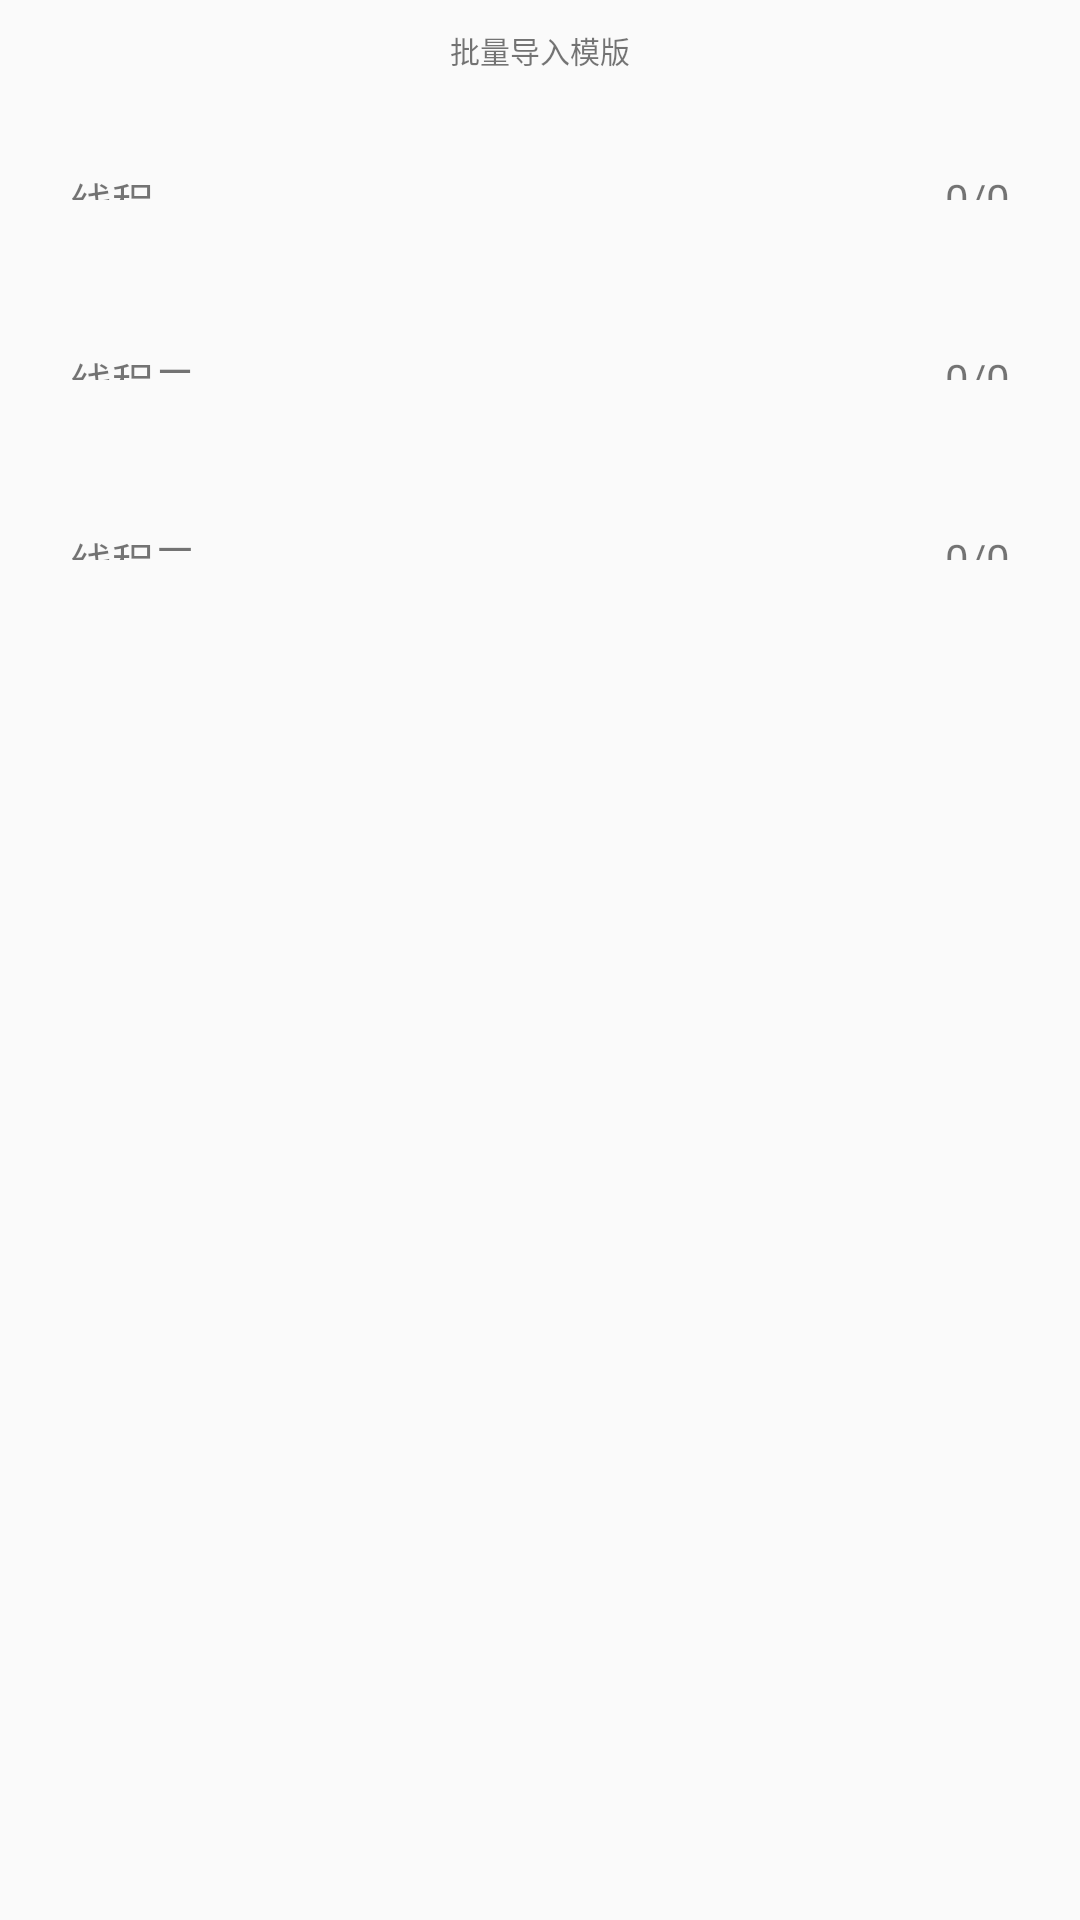

The Android layout XML behind this screen, and the referenced resources:
<!-- AndroidManifest.xml: application theme AppTheme -->
<!-- res/layout/bacthimport.xml -->
<?xml version="1.0" encoding="utf-8"?>
<LinearLayout xmlns:android="http://schemas.android.com/apk/res/android"
    android:layout_width="match_parent"
    android:layout_height="match_parent"
    android:orientation="vertical"
    android:paddingBottom="50px">

    <LinearLayout
        android:layout_width="match_parent"
        android:layout_height="100px"
        android:gravity="center">

        <TextView
            android:layout_width="wrap_content"
            android:layout_height="wrap_content"
            android:text="批量导入模版"
            android:textSize="30px" />

    </LinearLayout>

    <LinearLayout
        android:id="@+id/full"
        android:layout_width="match_parent"
        android:layout_height="60dp"
        android:layout_centerInParent="true"
        android:gravity="center_vertical"
        android:orientation="vertical">

        <RelativeLayout
            android:layout_width="match_parent"
            android:layout_height="30px">

            <TextView
                android:layout_width="wrap_content"
                android:layout_height="wrap_content"
                android:layout_marginLeft="70px"
                android:text="线程一" />

            <TextView
                android:id="@+id/pro_text1"
                android:layout_width="wrap_content"
                android:layout_height="wrap_content"
                android:layout_alignParentRight="true"
                android:layout_marginRight="70px"
                android:text="0/0" />

        </RelativeLayout>


        <ProgressBar
            android:id="@+id/progesss1"
            style="@style/Widget.AppCompat.ProgressBar.Horizontal"
            android:layout_width="match_parent"
            android:layout_height="wrap_content"
            android:layout_gravity="center_horizontal"
            android:layout_marginLeft="50px"
            android:layout_marginRight="50px"
            android:layout_marginTop="10px"
            android:background="@drawable/myprogressbar"
            android:indeterminateDrawable="@android:drawable/progress_indeterminate_horizontal"
            android:indeterminateOnly="false"
            android:max="100"
            android:maxHeight="50dp"
            android:minHeight="16dp"
            android:progress="20"
            android:progressDrawable="@drawable/myprogressbar" />
    </LinearLayout>

    <LinearLayout
        android:layout_width="match_parent"
        android:layout_height="60dp"
        android:layout_centerInParent="true"
        android:gravity="center_vertical"
        android:orientation="vertical">

        <RelativeLayout
            android:layout_width="match_parent"
            android:layout_height="30px">

            <TextView
                android:layout_width="wrap_content"
                android:layout_height="wrap_content"
                android:layout_marginLeft="70px"
                android:text="线程二" />

            <TextView
                android:id="@+id/pro_text2"
                android:layout_width="wrap_content"
                android:layout_height="wrap_content"
                android:layout_alignParentRight="true"
                android:layout_marginRight="70px"
                android:text="0/0" />

        </RelativeLayout>


        <ProgressBar
            android:id="@+id/progesss2"
            style="@style/Widget.AppCompat.ProgressBar.Horizontal"
            android:layout_width="match_parent"
            android:layout_height="wrap_content"
            android:layout_gravity="center_horizontal"
            android:layout_marginLeft="50px"
            android:layout_marginRight="50px"
            android:layout_marginTop="10px"
            android:background="@drawable/myprogressbar"
            android:indeterminateDrawable="@android:drawable/progress_indeterminate_horizontal"
            android:indeterminateOnly="false"
            android:max="100"
            android:maxHeight="50dp"
            android:minHeight="16dp"
            android:progress="20"
            android:progressDrawable="@drawable/myprogressbar" />
    </LinearLayout>

    <LinearLayout
        android:layout_width="match_parent"
        android:layout_height="60dp"
        android:layout_centerInParent="true"
        android:gravity="center_vertical"
        android:orientation="vertical">

        <RelativeLayout
            android:layout_width="match_parent"
            android:layout_height="30px">

            <TextView
                android:layout_width="wrap_content"
                android:layout_height="wrap_content"
                android:layout_marginLeft="70px"
                android:text="线程三" />

            <TextView
                android:id="@+id/pro_text3"
                android:layout_width="wrap_content"
                android:layout_height="wrap_content"
                android:layout_alignParentRight="true"
                android:layout_marginRight="70px"
                android:text="0/0" />

        </RelativeLayout>


        <ProgressBar
            android:id="@+id/progesss3"
            style="@style/Widget.AppCompat.ProgressBar.Horizontal"
            android:layout_width="match_parent"
            android:layout_height="wrap_content"
            android:layout_gravity="center_horizontal"
            android:layout_marginLeft="50px"
            android:layout_marginRight="50px"
            android:layout_marginTop="10px"
            android:background="@drawable/myprogressbar"
            android:indeterminateDrawable="@android:drawable/progress_indeterminate_horizontal"
            android:indeterminateOnly="false"
            android:max="100"
            android:maxHeight="50dp"
            android:minHeight="16dp"
            android:progress="20"
            android:progressDrawable="@drawable/myprogressbar" />
    </LinearLayout>



</LinearLayout>
<!-- resources referenced by this layout -->
<resources>
  <style name="AppTheme" parent="Theme.AppCompat.Light.DarkActionBar">
          
          <item name="colorPrimary">@color/colorPrimary</item>
          <item name="colorPrimaryDark">@color/colorPrimaryDark</item>
          <item name="colorAccent">@color/colorAccent</item>
      </style>
  <color name="colorPrimary">#3F51B5</color>
  <color name="colorPrimaryDark">#303F9F</color>
  <color name="colorAccent">#FF4081</color>
</resources>
